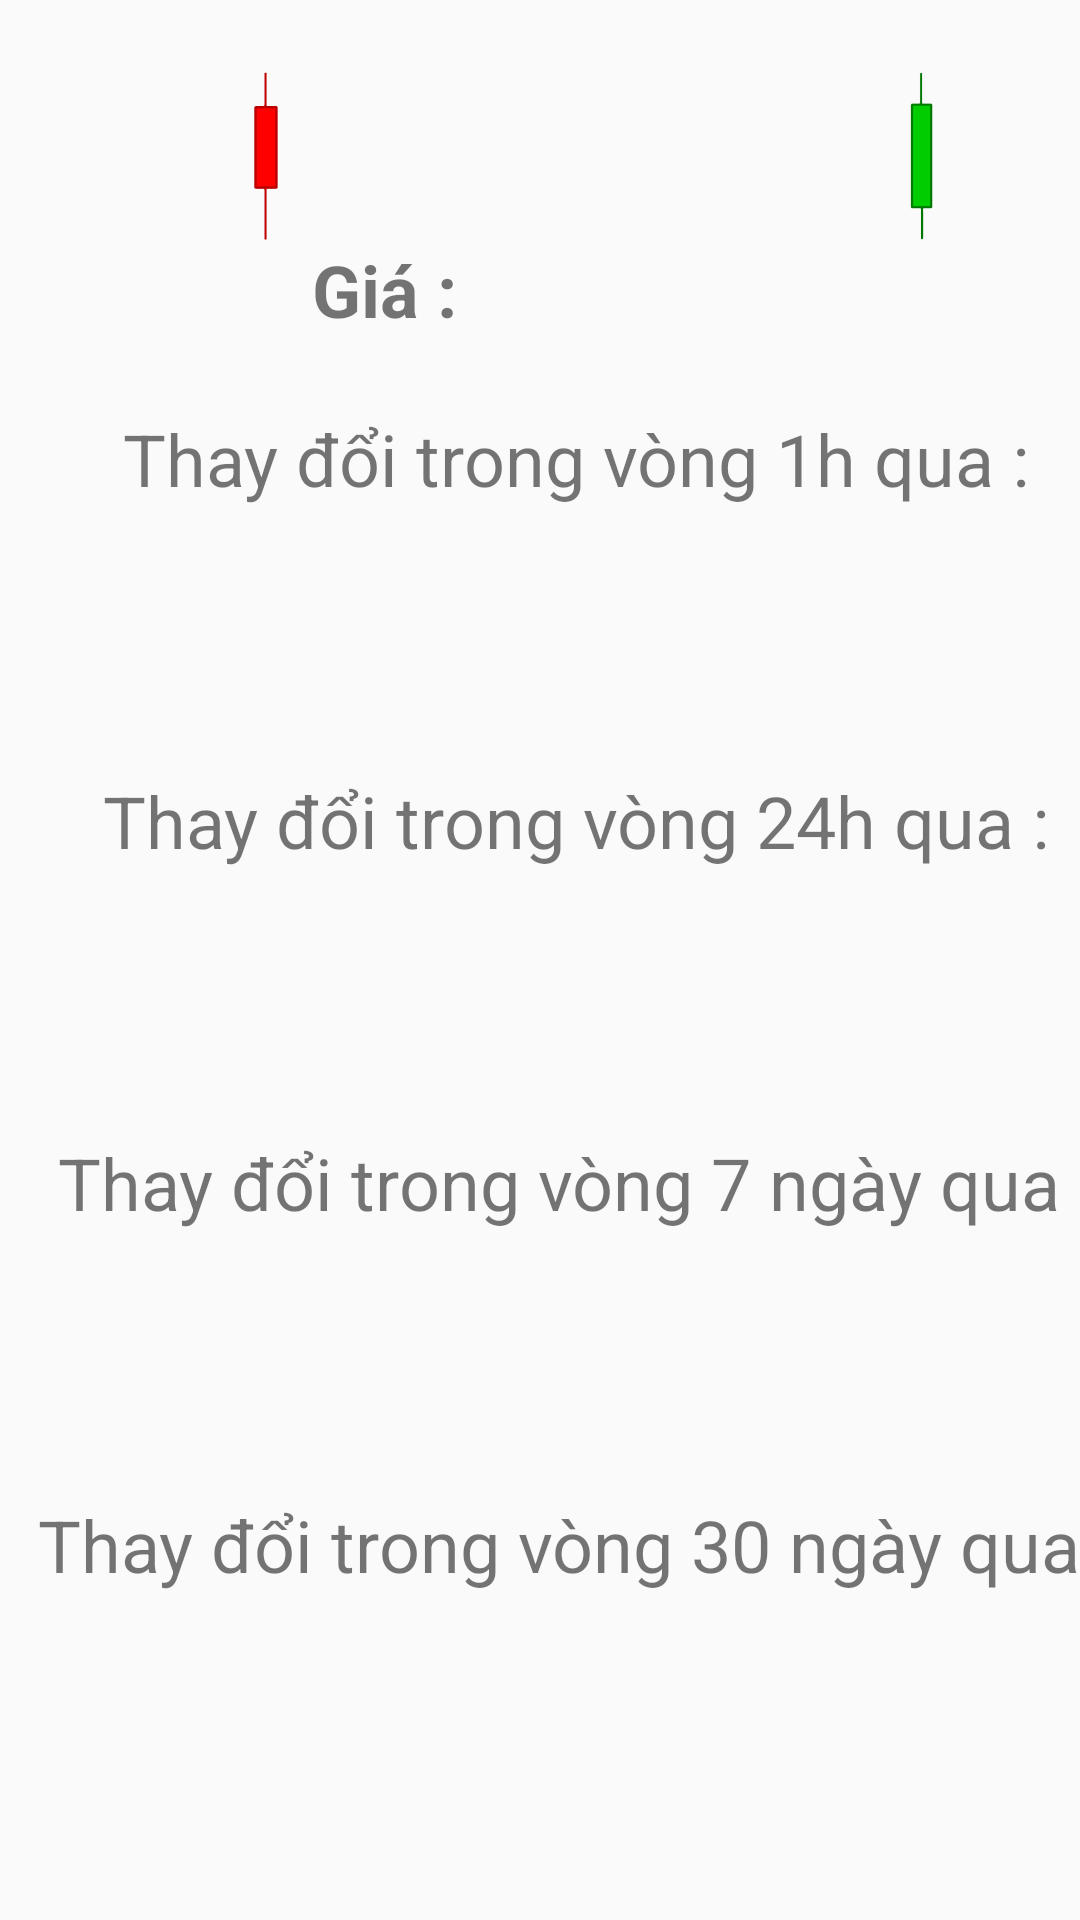

Layout XML and referenced resources for this Android screen:
<!-- AndroidManifest.xml: application theme Theme.RxRetrofitT3H -->
<!-- res/layout/activity_price_coin_avtivity.xml -->
<?xml version="1.0" encoding="utf-8"?>
<androidx.constraintlayout.widget.ConstraintLayout xmlns:android="http://schemas.android.com/apk/res/android"
    xmlns:app="http://schemas.android.com/apk/res-auto"
    xmlns:tools="http://schemas.android.com/tools"
    android:layout_width="match_parent"
    android:layout_height="match_parent"
    tools:context=".PriceCoinAvtivity">
    <TextView
        android:id="@+id/tv_name_coin"
        android:layout_width="wrap_content"
        android:layout_height="wrap_content"
        app:layout_constraintLeft_toLeftOf="parent"
        app:layout_constraintRight_toRightOf="parent"
        app:layout_constraintTop_toTopOf="parent"
        android:textSize="24sp"
        android:textStyle="bold"
        android:layout_marginTop="24dp"/>

    <ImageView
        android:id="@+id/iv_nen_do"
        android:layout_width="56dp"
        android:layout_height="56dp"
        app:layout_constraintLeft_toLeftOf="parent"
        app:layout_constraintTop_toTopOf="@id/tv_name_coin"
        app:layout_constraintRight_toLeftOf="@id/tv_name_coin"
        android:src="@drawable/nen_do"/>

    <ImageView
        android:id="@+id/iv_nen_xanh"
        android:layout_width="56dp"
        android:layout_height="56dp"
        app:layout_constraintHorizontal_bias="0.8"
        app:layout_constraintRight_toRightOf="parent"
        app:layout_constraintLeft_toRightOf="@id/tv_name_coin"
        app:layout_constraintTop_toTopOf="@id/tv_name_coin"
        android:src="@drawable/nen_xanh"/>

    <TextView
        android:id="@+id/tv_price_title"
        android:layout_width="wrap_content"
        android:layout_height="wrap_content"
        android:text="Giá :"
        app:layout_constraintHorizontal_bias="0"
        android:layout_marginTop="24dp"
        android:textSize="24sp"
        android:textStyle="bold"
        app:layout_constraintLeft_toLeftOf="parent"
        app:layout_constraintRight_toLeftOf="@id/tv_price"
        app:layout_constraintTop_toBottomOf="@id/tv_name_coin"/>
    <TextView
        android:id="@+id/tv_price"
        android:layout_width="wrap_content"
        android:layout_height="wrap_content"
        app:layout_constraintLeft_toRightOf="@id/tv_price_title"
        app:layout_constraintRight_toRightOf="parent"
        app:layout_constraintTop_toTopOf="@id/tv_price_title"
        android:textStyle="bold"
        android:textSize="24sp"/>

    <TextView
        android:id="@+id/tv_change_1h_title"
        android:layout_width="wrap_content"
        android:layout_height="wrap_content"
        app:layout_constraintLeft_toLeftOf="parent"
        app:layout_constraintRight_toRightOf="parent"
        app:layout_constraintTop_toBottomOf="@id/tv_price_title"
        android:layout_marginTop="24dp"
        android:layout_marginLeft="24dp"
        android:text="Thay đổi trong vòng 1h qua :"
        android:textSize="24sp"/>
    <TextView
        android:id="@+id/tv_change_1h"
        android:layout_width="wrap_content"
        android:layout_height="wrap_content"
        android:textSize="30sp"
        android:textStyle="bold"
        app:layout_constraintTop_toBottomOf="@id/tv_change_1h_title"
        app:layout_constraintLeft_toLeftOf="parent"
        app:layout_constraintRight_toRightOf="parent"
        android:layout_marginTop="24dp"/>

    <TextView
        android:id="@+id/tv_change_24h_title"
        android:layout_width="wrap_content"
        android:layout_height="wrap_content"
        app:layout_constraintLeft_toLeftOf="parent"
        app:layout_constraintRight_toRightOf="parent"
        app:layout_constraintTop_toBottomOf="@id/tv_change_1h"
        android:layout_marginTop="24dp"
        android:layout_marginLeft="24dp"
        android:text="Thay đổi trong vòng 24h qua :"
        android:textSize="24sp"/>
    <TextView
        android:id="@+id/tv_change_24h"
        android:layout_width="wrap_content"
        android:layout_height="wrap_content"
        android:textSize="30sp"
        android:textStyle="bold"
        app:layout_constraintTop_toBottomOf="@id/tv_change_24h_title"
        app:layout_constraintLeft_toLeftOf="parent"
        app:layout_constraintRight_toRightOf="parent"
        android:layout_marginTop="24dp"/>

    <TextView
        android:id="@+id/tv_change_7d_title"
        android:layout_width="wrap_content"
        android:layout_height="wrap_content"
        app:layout_constraintLeft_toLeftOf="parent"
        app:layout_constraintRight_toRightOf="parent"
        app:layout_constraintTop_toBottomOf="@id/tv_change_24h"
        android:layout_marginTop="24dp"
        android:layout_marginLeft="24dp"
        android:text="Thay đổi trong vòng 7 ngày qua :"
        android:textSize="24sp"/>
    <TextView
        android:id="@+id/tv_change_7d"
        android:layout_width="wrap_content"
        android:layout_height="wrap_content"
        android:textSize="30sp"
        android:textStyle="bold"
        app:layout_constraintTop_toBottomOf="@id/tv_change_7d_title"
        app:layout_constraintLeft_toLeftOf="parent"
        app:layout_constraintRight_toRightOf="parent"
        android:layout_marginTop="24dp"/>

    <TextView
        android:id="@+id/tv_change_30d_title"
        android:layout_width="wrap_content"
        android:layout_height="wrap_content"
        app:layout_constraintLeft_toLeftOf="parent"
        app:layout_constraintRight_toRightOf="parent"
        app:layout_constraintTop_toBottomOf="@id/tv_change_7d"
        android:layout_marginTop="24dp"
        android:layout_marginLeft="24dp"
        android:text="Thay đổi trong vòng 30 ngày qua :"
        android:textSize="24sp"/>
    <TextView
        android:id="@+id/tv_change_30d"
        android:layout_width="wrap_content"
        android:layout_height="wrap_content"
        android:textSize="30sp"
        android:textStyle="bold"
        app:layout_constraintTop_toBottomOf="@id/tv_change_30d_title"
        app:layout_constraintLeft_toLeftOf="parent"
        app:layout_constraintRight_toRightOf="parent"
        android:layout_marginTop="24dp"/>

</androidx.constraintlayout.widget.ConstraintLayout>
<!-- resources referenced by this layout -->
<resources>
  <!-- drawable nen_do: png bitmap (drawable, 28265 bytes) -->
  <!-- drawable nen_xanh: png bitmap (drawable, 28528 bytes) -->
  <style name="Theme.RxRetrofitT3H" parent="Theme.AppCompat.DayNight.NoActionBar">
          
          <item name="colorPrimary">@color/purple_500</item>
          <item name="colorPrimaryVariant">@color/purple_700</item>
          <item name="colorOnPrimary">@color/white</item>
          
          <item name="colorSecondary">@color/teal_200</item>
          <item name="colorSecondaryVariant">@color/teal_700</item>
          <item name="colorOnSecondary">@color/black</item>
          
          <item name="android:statusBarColor" tools:targetApi="l">?attr/colorPrimaryVariant</item>
          
      </style>
  <!-- not gathered from this repository: default colours our renderer supplied (Android Studio template values) -->
  <color name="purple_500">#FF6200EE</color>
  <color name="purple_700">#FF3700B3</color>
  <color name="teal_200">#FF03DAC5</color>
  <color name="teal_700">#FF018786</color>
  <color name="black">#FF000000</color>
  <color name="white">#FFFFFFFF</color>
</resources>
